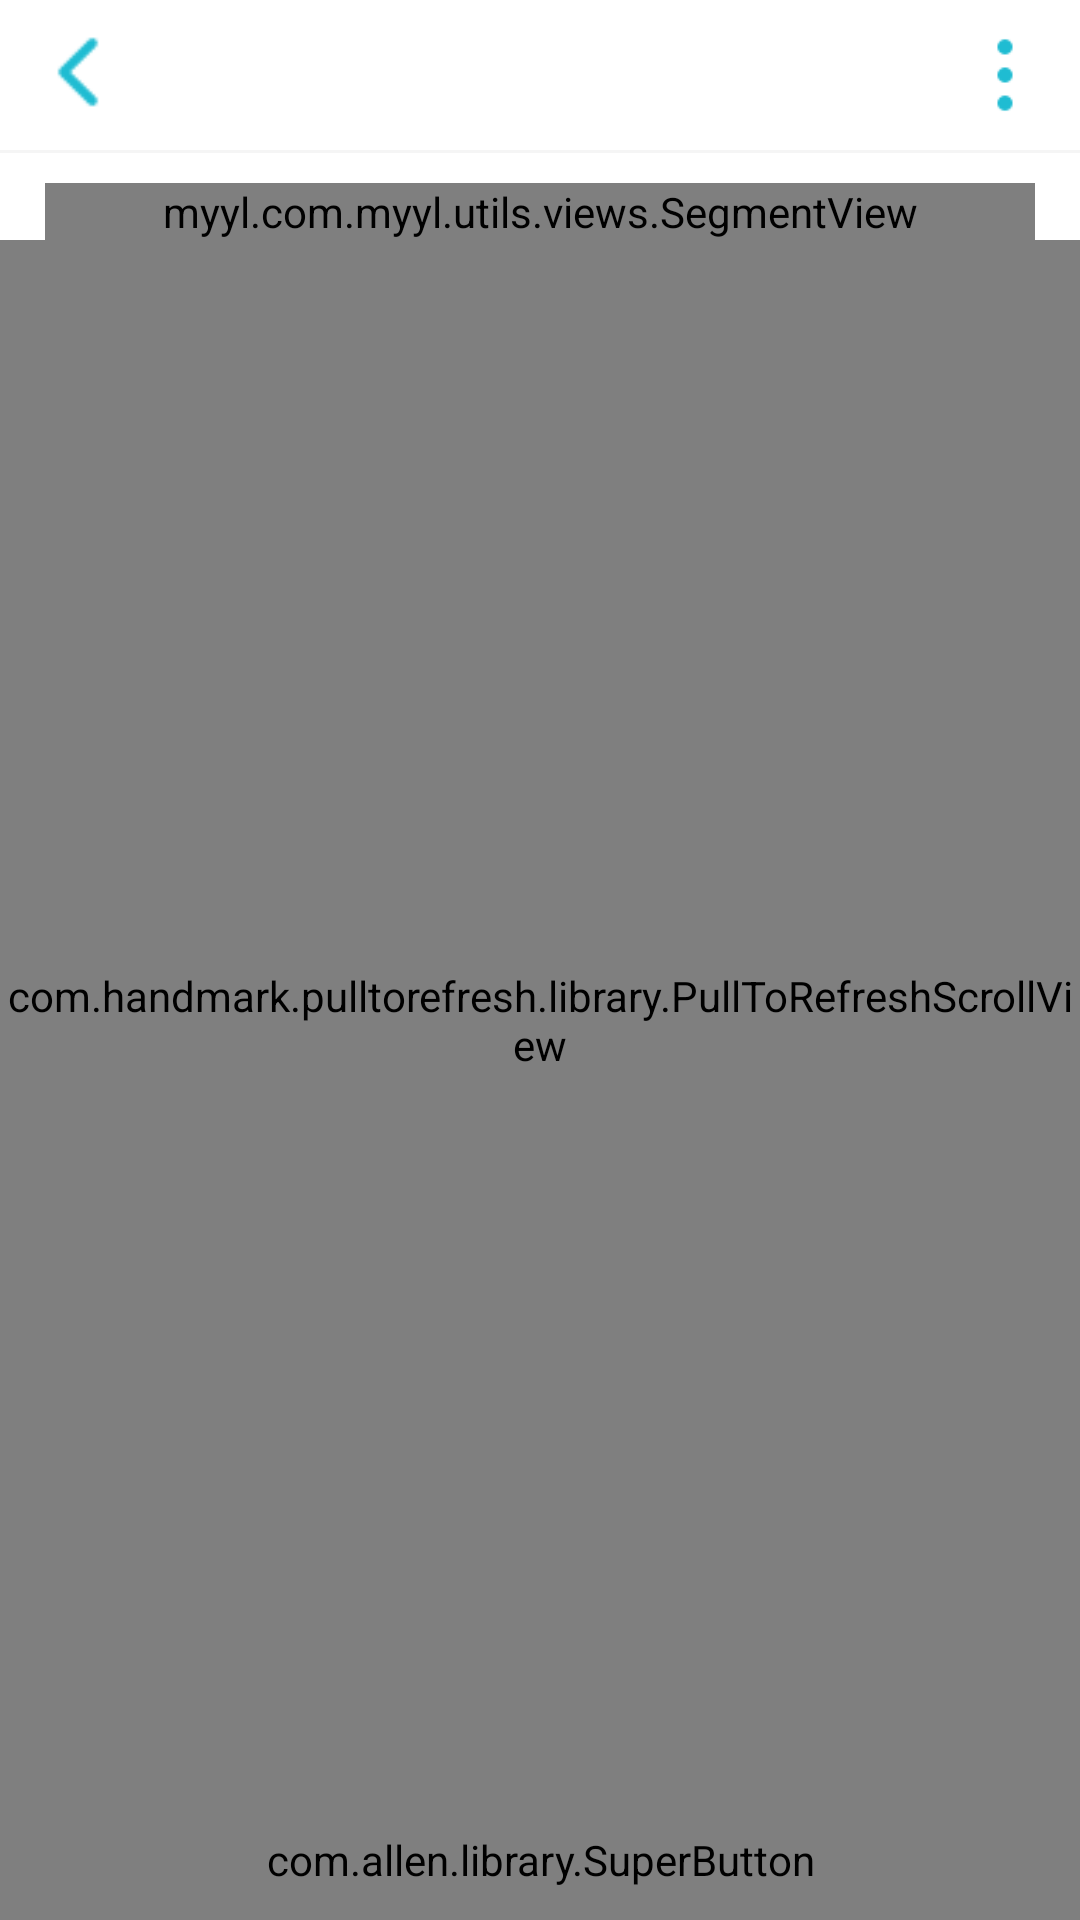

Android layout source for this screen:
<!-- AndroidManifest.xml: application theme Theme.MyAppTheme -->
<!-- res/layout/activity_clinical.xml -->
<LinearLayout xmlns:android="http://schemas.android.com/apk/res/android"
    xmlns:app="http://schemas.android.com/apk/res-auto"
    xmlns:rtv="http://schemas.android.com/apk/res-auto"
    xmlns:tools="http://schemas.android.com/tools"
    xmlns:stv="http://schemas.android.com/apk/res-auto"
    xmlns:attr="http://schemas.android.com/apk/res-auto"
    android:layout_width="fill_parent"
    android:focusable="true"
    android:focusableInTouchMode="true"
    android:layout_height="fill_parent"
    android:background="@color/white"
    android:orientation="vertical">

    <include layout="@layout/ly_header" />
    <View
        android:layout_width="match_parent"
        android:layout_height="1dp"
        android:background="#f5f5f5" />

    <myyl.com.myyl.utils.views.SegmentView
        android:id="@+id/segView"
        android:layout_width="match_parent"
        android:layout_height="wrap_content"
        android:layout_marginTop="10dp"
        android:layout_marginLeft="15dp"
        android:layout_marginRight="15dp"
        android:background="@drawable/seg_corners_bg"
        attr:mNum="2"
        attr:seg_text_height="38"
        attr:seg_text_size="16"/>

    <com.handmark.pulltorefresh.library.PullToRefreshScrollView
        xmlns:ptr="http://schemas.android.com/apk/res-auto"
        android:id="@+id/pullToRefreshScrollView"
        android:layout_width="fill_parent"
        android:layout_height="0dp"
        android:layout_weight="1"
        android:fillViewport="true"
        android:scrollbars="none"
        ptr:ptrHeaderTextColor="#7b7b7b">

        <LinearLayout
            android:layout_width="match_parent"
            android:layout_height="match_parent"
            android:orientation="vertical">





            <LinearLayout
                android:layout_width="match_parent"
                android:layout_height="match_parent"
                android:orientation="vertical"
                android:visibility="visible">


                <myyl.com.myyl.utils.views.MyListView
                    android:id="@+id/listview"
                    android:layout_width="match_parent"
                    android:layout_height="match_parent"
                    android:divider="#f5f5f5"
                    android:dividerHeight="1dp"
                    android:listSelector="@color/transparent"
                    android:visibility="visible" />

                <LinearLayout
                    android:id="@+id/id_no_data"
                    android:layout_width="match_parent"
                    android:layout_height="0dp"
                    android:layout_weight="1"
                    android:gravity="center"
                    android:orientation="vertical"
                    android:visibility="gone">

                    <ImageView
                        android:layout_width="wrap_content"
                        android:layout_height="wrap_content"
                        android:src="@mipmap/icon_benefit_nodata" />

                </LinearLayout>

            </LinearLayout>

        </LinearLayout>
    </com.handmark.pulltorefresh.library.PullToRefreshScrollView>

        <com.allen.library.SuperButton
            android:id="@+id/tv_fb"
            android:layout_width="match_parent"
            android:layout_height="40dp"
            android:text="我要发布"
            android:gravity="center"
            android:textSize="14sp"
            android:textColor="@drawable/font_red_selector5"
            stv:sSolidColor="@color/font_yl"
            stv:sSelectorNormalColor="@color/font_yl"
            stv:sSelectorPressedColor="@color/color_bg_grey"
            stv:sUseSelector="true"/>

</LinearLayout>
<!-- res/layout/ly_header.xml (included above) -->
<?xml version="1.0" encoding="utf-8"?>
<RelativeLayout xmlns:android="http://schemas.android.com/apk/res/android"
    android:layout_width="fill_parent"
    android:layout_height="@dimen/titleback_height"
    android:id="@+id/lv_heard"
    android:background="@color/white"
    android:orientation="horizontal" >

    <LinearLayout
        android:id="@+id/titleback_btn_back"
        android:layout_width="60dp"
        android:layout_height="48dp"
        android:paddingLeft="@dimen/margin_left"
        android:gravity="center_vertical" >
        <ImageView
            android:id="@+id/titleback_image_back"
            android:layout_width="30dp"
            android:layout_height="30dp"
            android:background="@mipmap/ic_back"
            android:contentDescription="@null"
            />
    </LinearLayout>

    

    <TextView
        android:id="@+id/tv_title"
        android:layout_width="wrap_content"
        android:layout_height="wrap_content"
        android:layout_centerInParent="true"
        android:singleLine="true"
        android:textColor="@color/black"
        android:textSize="18sp" />

    

    <TextView
        android:id="@+id/next_sure"
        android:layout_width="wrap_content"
        android:layout_height="wrap_content"
        android:layout_alignParentRight="true"
        android:layout_centerVertical="true"
        android:paddingRight="11dp"
        android:gravity="right"
        android:singleLine="true"
        android:textColor="@color/black"
        android:textSize="14sp"
        android:visibility="gone" />
    
    <ImageView
        android:id="@+id/img_header_right"
        android:layout_width="30dp"
        android:layout_height="30dp"
        android:layout_alignParentRight="true"
        android:layout_centerVertical="true"
        android:layout_marginRight="10dp"
        android:scaleType="fitXY"
        android:gravity="right"
        android:src="@mipmap/ic_more"
        android:contentDescription="@null"
        android:visibility="visible" />

</RelativeLayout>
<!-- resources referenced by this layout -->
<resources>
  <color name="black">#000000</color>
  <color name="transparent">#00000000</color>
  <color name="white">#ffffff</color>
  <dimen name="margin_left">11dp</dimen>
  <dimen name="titleback_height">50dp</dimen>
  <!-- drawable seg_corners_bg (drawable) -->
  <?xml version="1.0" encoding="utf-8"?>
  <shape xmlns:android="http://schemas.android.com/apk/res/android" >
  
      <corners android:radius="3dp" />
      <solid android:color="@android:color/transparent" />
      <stroke android:width="1dp" android:color="@color/theme_color" />
  
  </shape>
  <!-- mipmap ic_back: png bitmap (mipmap-xxhdpi, 427 bytes) -->
  <!-- mipmap ic_more: png bitmap (mipmap-xxhdpi, 756 bytes) -->
  <!-- mipmap icon_benefit_nodata: png bitmap (mipmap-xxhdpi, 13584 bytes) -->
  <style name="Theme.MyAppTheme" parent="AppTheme">
          <item name="android:windowNoTitle">true</item>
          <item name="android:windowContentOverlay">@null</item>
          <item name="android:windowBackground">@mipmap/icon_splash</item>
          <item name="android:windowFullscreen">true</item>
      </style>
  <color name="theme_color">#0D7FD7</color>
  <style name="AppTheme" parent="Theme.AppCompat.Light.DarkActionBar">
          
          <item name="colorPrimary">@color/colorPrimary</item>
          <item name="colorPrimaryDark">@color/colorPrimaryDark</item>
          <item name="colorAccent">@color/colorAccent</item>
      </style>
  <color name="colorPrimary">#3F51B5</color>
  <color name="colorPrimaryDark">#303F9F</color>
  <color name="colorAccent">#FF4081</color>
</resources>
